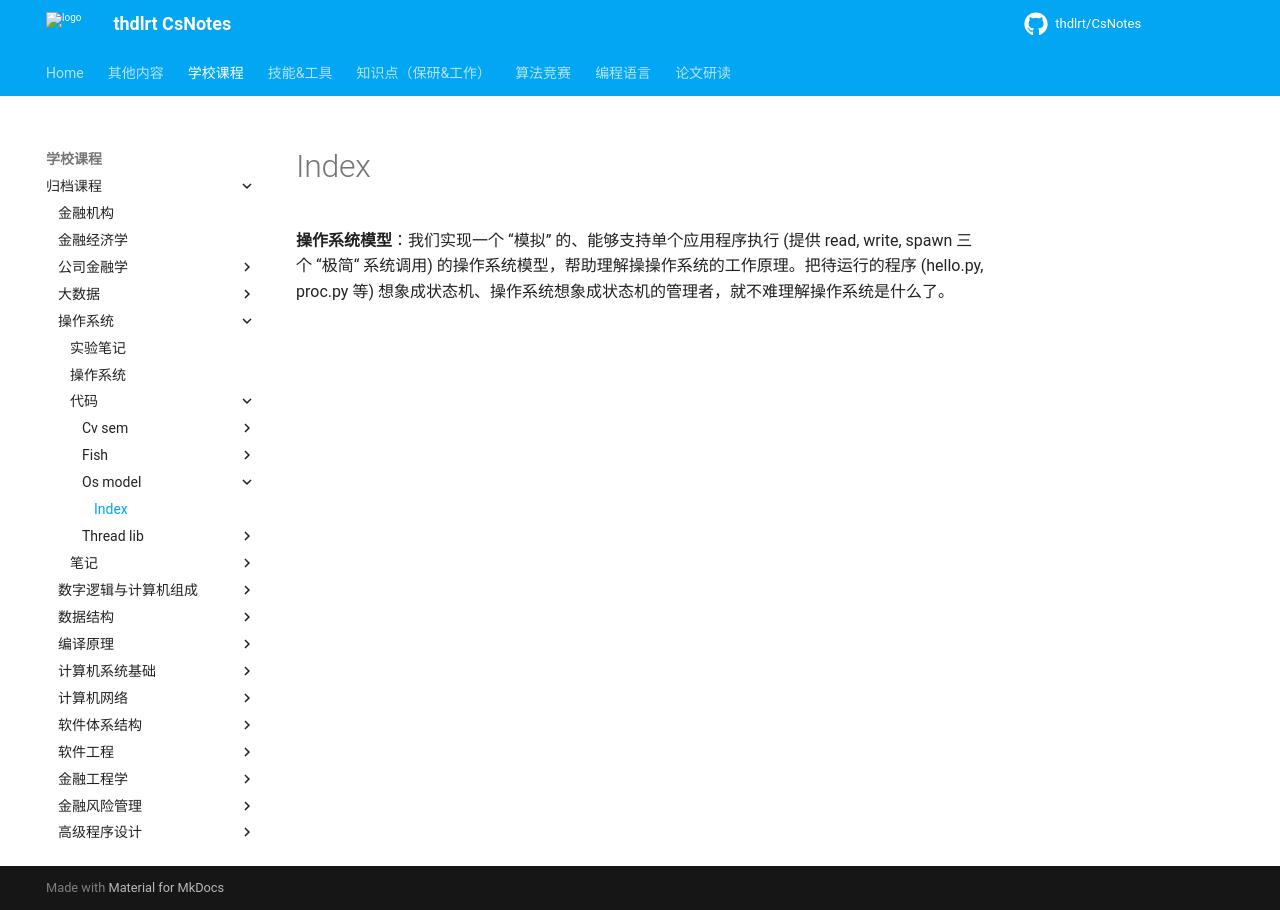

repository: thdlrt/CsNotes · page: 学校课程/归档课程/操作系统/代码/os-model/index.html · generator: mkdocs

**操作系统模型**：我们实现一个 “模拟” 的、能够支持单个应用程序执行 (提供 read, write, spawn 三个 “极简“ 系统调用) 的操作系统模型，帮助理解操操作系统的工作原理。把待运行的程序 (hello.py, proc.py 等) 想象成状态机、操作系统想象成状态机的管理者，就不难理解操作系统是什么了。
